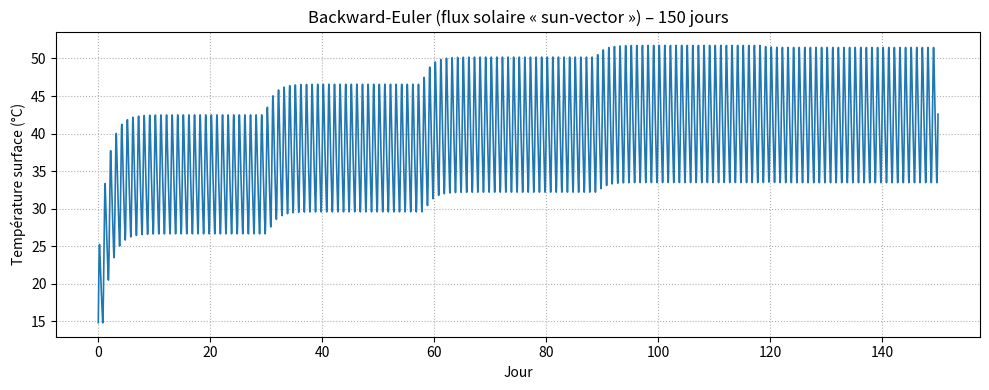
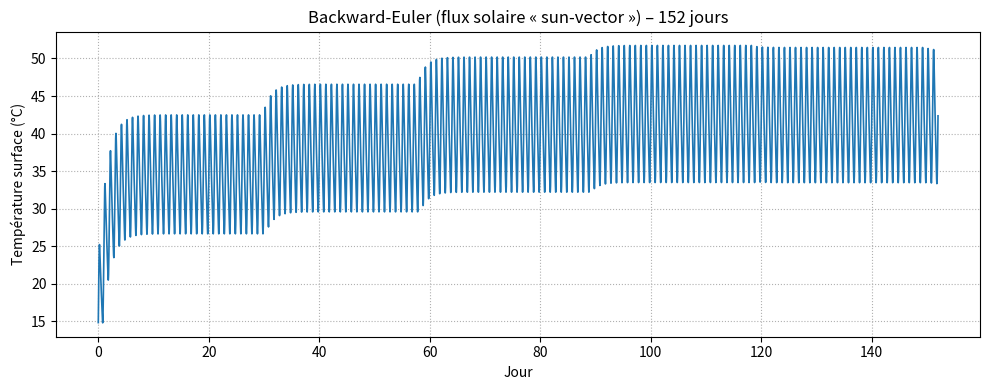

The matplotlib source for these figures, in order:
# ---------------------------------------------------------------
# Modèle 0-D de température de surface – Backward-Euler implicite
# Le flux solaire est calculé avec votre fonction puissance_recue_point
# (inclinaison saisonnière + rotation diurne par matrice 3-D)
# ---------------------------------------------------------------
import numpy as np
import matplotlib.pyplot as plt
from math import pi
from datetime import datetime, timedelta

# ---------- constantes physiques ----------
constante_solaire = 1361.0          # W m-2
sigma   = 5.670374419e-8            # Stefan-Boltzmann (SI)
alpha   = 0.25                      # albédo de surface (modifiable)
Tatm    = 253.15                    # atmosphère radiative (-20 °C)
C       = 8.36e5                    # capacité surfacique (J m-2 K-1)
dt      = 1800.0                    # pas de temps : 30 min

# ---------- votre moteur solaire intact ----------
def update_sun_vector(mois, sun_vector):
    angle_inclinaison = np.radians(23 * np.cos(2 * np.pi * mois / 12))
    rotation_matrix_saison = np.array([
        [np.cos(angle_inclinaison), 0, np.sin(angle_inclinaison)],
        [0, 1, 0],
        [-np.sin(angle_inclinaison), 0, np.cos(angle_inclinaison)]
    ])
    return rotation_matrix_saison @ sun_vector

def puissance_recue_point(lat_deg, lon_deg, mois, time, albedo=0.3):
    """Flux solaire net reçu par le point (W m-2) et T_eq (K)"""
    theta = np.radians(90 - lat_deg)        # colatitude
    phi   = np.radians(lon_deg % 360)
    sun_vector = np.array([1.0, 0.0, 0.0])

    # Inclinaison saisonnière
    sun_vector = update_sun_vector(mois, sun_vector)

    # Rotation diurne
    angle_rotation = (time / 24.0) * 2.0 * np.pi
    rotation_matrix = np.array([
        [np.cos(angle_rotation), -np.sin(angle_rotation), 0],
        [np.sin(angle_rotation),  np.cos(angle_rotation), 0],
        [0, 0, 1]
    ])
    sun_vector = rotation_matrix @ sun_vector

    # Vecteur normal du point
    normal = np.array([
        np.sin(theta) * np.cos(phi),
        np.sin(theta) * np.sin(phi),
        np.cos(theta)
    ])

    cos_incidence = max(np.dot(normal, sun_vector), 0.0)
    puissance_recue = constante_solaire * cos_incidence * (1 - albedo)
    temperature_eq  = (puissance_recue / sigma) ** 0.25
    return temperature_eq, puissance_recue

# ---------- petite aide : jour → mois 1-12 ----------
# tableau des jours cumulés (année non bissextile)
_jcum = np.array([0, 31, 59, 90, 120, 151, 181,
                  212, 243, 273, 304, 334, 365])
def mois_from_jour(j):
    """Retourne le mois (1-12) pour le jour de l’année j (1-365)"""
    return int(np.searchsorted(_jcum, j, side='right'))

# ---------- RHS de l’EDO ----------
def f_rhs(T, phinet):
    return (phinet + sigma * Tatm**4 - sigma * T**4) / C

# ---------- intégrateur Backward-Euler ----------
def backward_euler(days,
                   lat_deg=49.0,
                   lon_deg=2.3,
                   albedo=alpha,
                   T0=288.0):
    """
    Intègre la température de surface pendant *days* jours.
    lat_deg : latitude  (+ N, – S)
    lon_deg : longitude (+ E, – W)
    """
    N = int(days * 24 * 3600 / dt)
    times = np.arange(N + 1) * dt
    T = np.empty(N + 1);  T[0] = T0

    for k in range(N):
        t_sec   = k * dt
        jour    = int(t_sec // 86400) + 1          # 1 ⇒ 1er janvier
        heure_utc = (t_sec % 86400) / 3600.0

        # Heure locale pour la rotation diurne
        heure_locale = (heure_utc + lon_deg / 15.0) % 24.0
        mois = mois_from_jour(jour)

        # Flux solaire « exact » (déjà ×(1-albedo))
        _, phi_n = puissance_recue_point(lat_deg, lon_deg,
                                         mois, heure_locale, albedo)

        # Newton pour Backward-Euler : F(X) = X - T[k] - dt·f_rhs(X)
        X = T[k]
        for _ in range(8):
            F  = X - T[k] - dt * f_rhs(X, phi_n)
            dF = 1.0 - dt * (-4.0 * sigma * X**3 / C)
            X -= F / dF
            if abs(F) < 1e-6:
                break
        T[k + 1] = X

    return times, T

# ---------- tracé ----------
def tracer(times, T, titre):
    plt.figure(figsize=(10, 4))
    plt.plot(times / 86400, T - 273.15, lw=1.2)
    plt.xlabel("Jour")
    plt.ylabel("Température surface (°C)")
    plt.title(titre)
    plt.grid(ls=":")
    plt.tight_layout()
    plt.show()

# ---------- exécution test ----------
if __name__ == "__main__":
    lat_paris, lon_paris = 9, 8
    for jours in (150, 152):
        t, T = backward_euler(jours, lat_paris, lon_paris, albedo=alpha)
        tracer(t, T,
               f"Backward-Euler (flux solaire « sun-vector ») – {jours} jour{'s' if jours > 1 else ''}")
